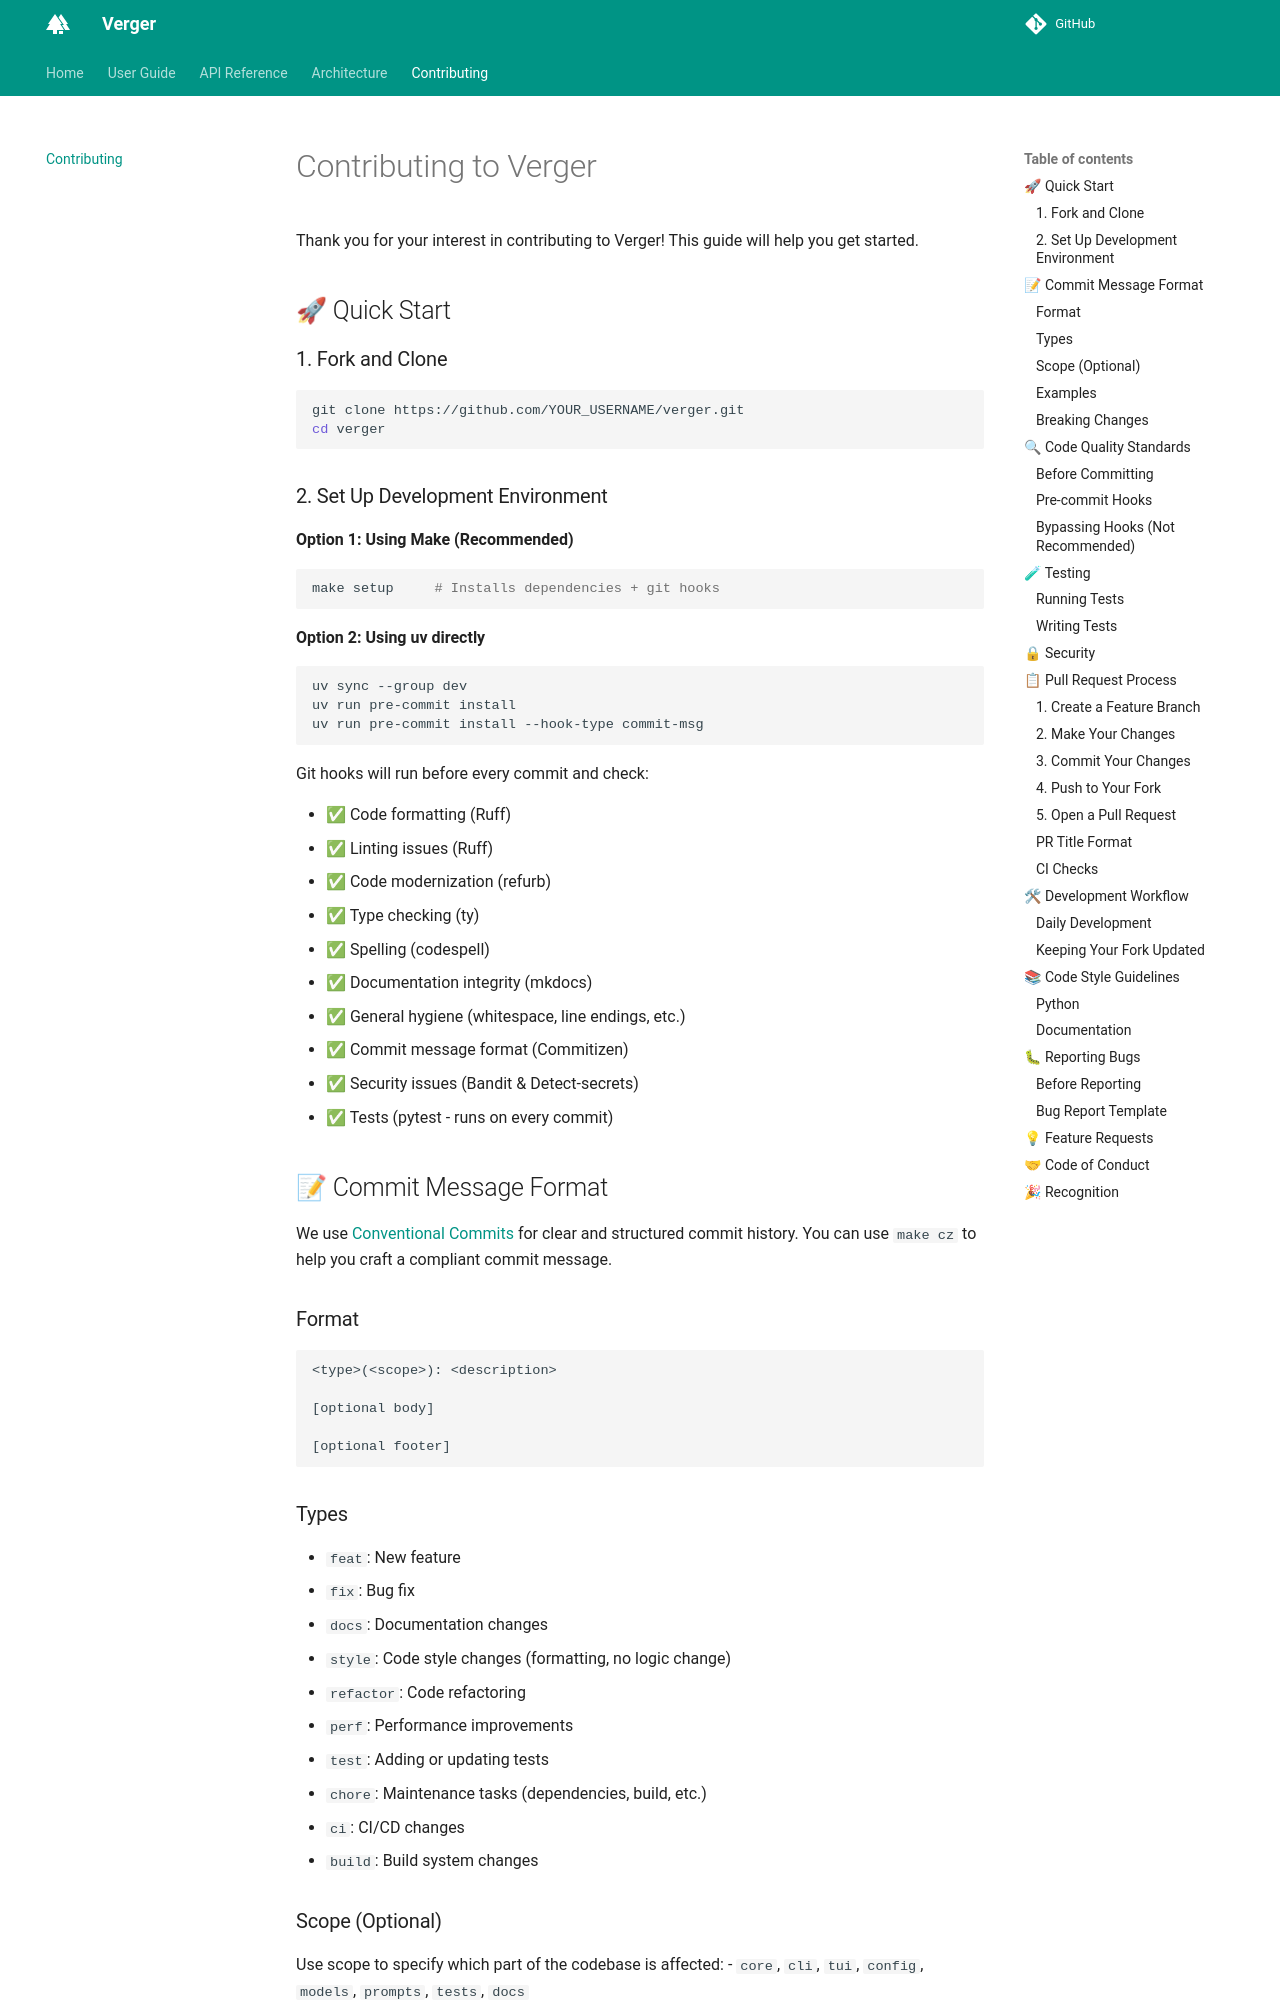

repository: zaghlaoui/verger · page: contributing/index.html · generator: mkdocs

# Contributing to Verger

Thank you for your interest in contributing to Verger! This guide will help you get started.

## 🚀 Quick Start

### 1. Fork and Clone

```bash
git clone https://github.com/YOUR_USERNAME/verger.git
cd verger
```

### 2. Set Up Development Environment

**Option 1: Using Make (Recommended)**
```bash
make setup     # Installs dependencies + git hooks
```

**Option 2: Using uv directly**
```bash
uv sync --group dev
uv run pre-commit install
uv run pre-commit install --hook-type commit-msg
```

Git hooks will run before every commit and check:

- ✅ Code formatting (Ruff)
- ✅ Linting issues (Ruff)
- ✅ Code modernization (refurb)
- ✅ Type checking (ty)
- ✅ Spelling (codespell)
- ✅ Documentation integrity (mkdocs)
- ✅ General hygiene (whitespace, line endings, etc.)
- ✅ Commit message format (Commitizen)
- ✅ Security issues (Bandit & Detect-secrets)
- ✅ Tests (pytest - runs on every commit)

## 📝 Commit Message Format

We use [Conventional Commits](https://www.conventionalcommits.org/) for clear and structured commit history. You can use `make cz` to help you craft a compliant commit message.

### Format

```
<type>(<scope>): <description>

[optional body]

[optional footer]
```

### Types

- `feat`: New feature
- `fix`: Bug fix
- `docs`: Documentation changes
- `style`: Code style changes (formatting, no logic change)
- `refactor`: Code refactoring
- `perf`: Performance improvements
- `test`: Adding or updating tests
- `chore`: Maintenance tasks (dependencies, build, etc.)
- `ci`: CI/CD changes
- `build`: Build system changes

### Scope (Optional)

Use scope to specify which part of the codebase is affected:
- `core`, `cli`, `tui`, `config`, `models`, `prompts`, `tests`, `docs`
